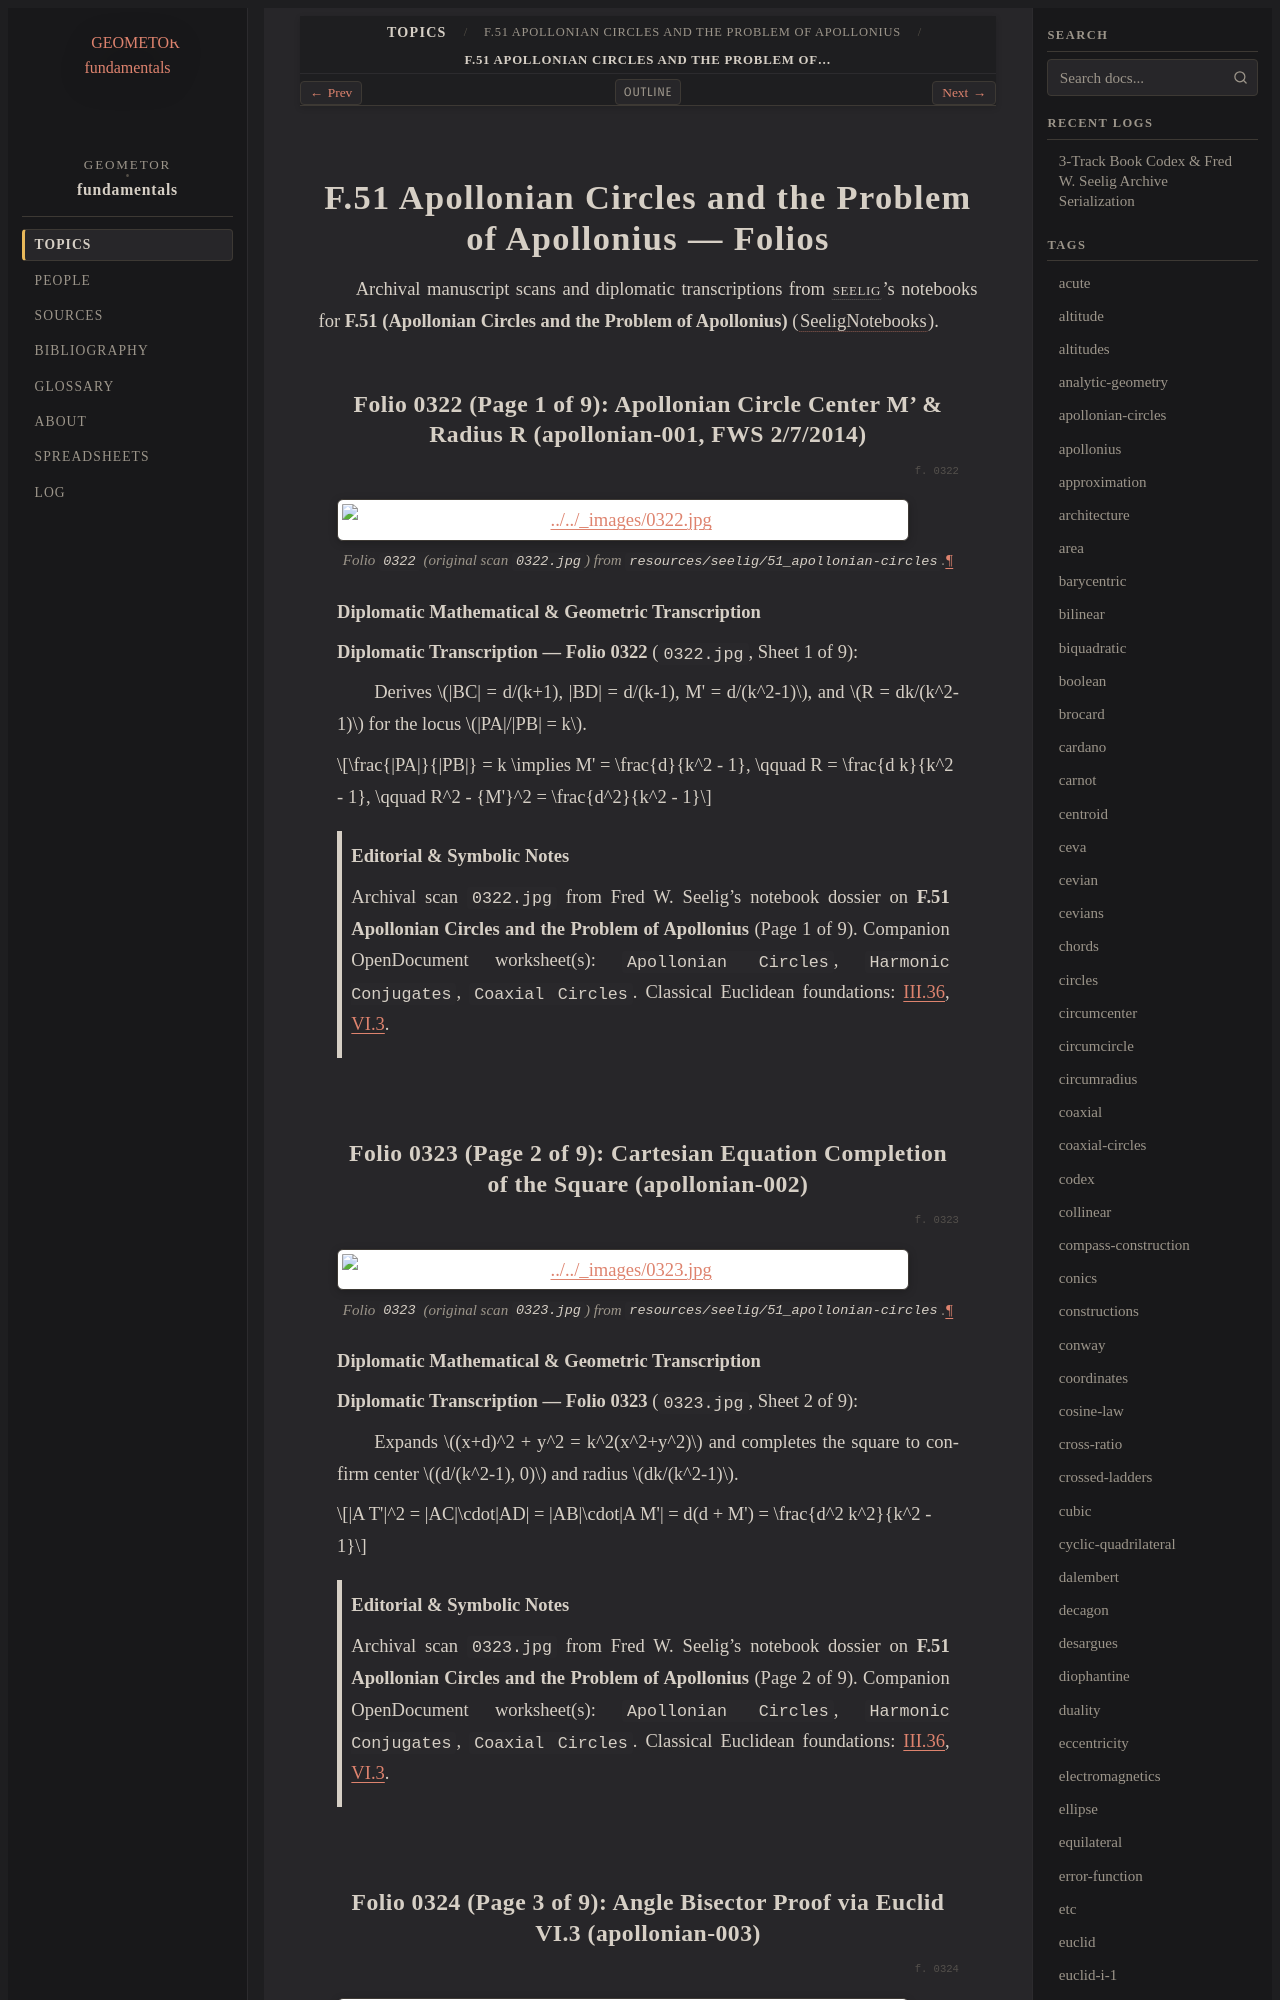

repository: geometor/fundamentals · page: topics/f-51/folios.html · generator: sphinx

==============================================================
F.51 Apollonian Circles and the Problem of Apollonius — Folios
==============================================================

Archival manuscript scans and diplomatic transcriptions from :person:`seelig`'s
notebooks for **F.51 (Apollonian Circles and the Problem of Apollonius)** (:cite:`SeeligNotebooks`).

Folio 0322 (Page 1 of 9): Apollonian Circle Center M' & Radius R (apollonian-001, FWS 2/7/2014)
-----------------------------------------------------------------------------------------------

.. folio:: 0322

.. figure:: 0322.jpg
   :align: center
   :width: 92%

   Folio ``0322`` (original scan ``0322.jpg``) from ``resources/seelig/51_apollonian-circles``.

**Diplomatic Mathematical & Geometric Transcription**

**Diplomatic Transcription — Folio 0322** (``0322.jpg``, Sheet 1 of 9):

Derives :math:`|BC| = d/(k+1), |BD| = d/(k-1), M' = d/(k^2-1)`, and :math:`R = dk/(k^2-1)` for the locus :math:`|PA|/|PB| = k`.

.. math::

   \frac{|PA|}{|PB|} = k \implies M' = \frac{d}{k^2 - 1}, \qquad R = \frac{d k}{k^2 - 1}, \qquad R^2 - {M'}^2 = \frac{d^2}{k^2 - 1}

.. admonition:: Editorial & Symbolic Notes

   Archival scan ``0322.jpg`` from Fred W. Seelig's notebook dossier on **F.51 Apollonian Circles and the Problem of Apollonius** (Page 1 of 9). Companion OpenDocument worksheet(s): ``Apollonian Circles``, ``Harmonic Conjugates``, ``Coaxial Circles``. Classical Euclidean foundations: :ref:`III.36`, :ref:`VI.3`.

Folio 0323 (Page 2 of 9): Cartesian Equation Completion of the Square (apollonian-002)
--------------------------------------------------------------------------------------

.. folio:: 0323

.. figure:: 0323.jpg
   :align: center
   :width: 92%

   Folio ``0323`` (original scan ``0323.jpg``) from ``resources/seelig/51_apollonian-circles``.

**Diplomatic Mathematical & Geometric Transcription**

**Diplomatic Transcription — Folio 0323** (``0323.jpg``, Sheet 2 of 9):

Expands :math:`(x+d)^2 + y^2 = k^2(x^2+y^2)` and completes the square to confirm center :math:`(d/(k^2-1), 0)` and radius :math:`dk/(k^2-1)`.

.. math::

   |A T'|^2 = |AC|\cdot|AD| = |AB|\cdot|A M'| = d(d + M') = \frac{d^2 k^2}{k^2 - 1}

.. admonition:: Editorial & Symbolic Notes

   Archival scan ``0323.jpg`` from Fred W. Seelig's notebook dossier on **F.51 Apollonian Circles and the Problem of Apollonius** (Page 2 of 9). Companion OpenDocument worksheet(s): ``Apollonian Circles``, ``Harmonic Conjugates``, ``Coaxial Circles``. Classical Euclidean foundations: :ref:`III.36`, :ref:`VI.3`.
